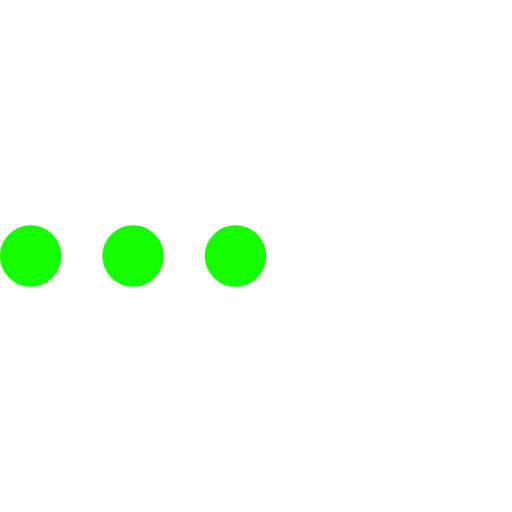
t = 0.00 s
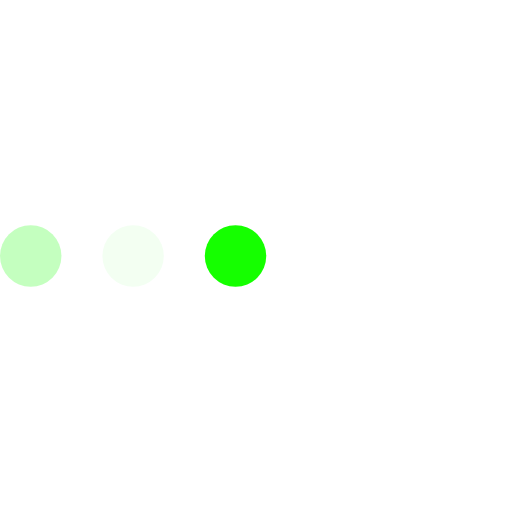
t = 0.23 s
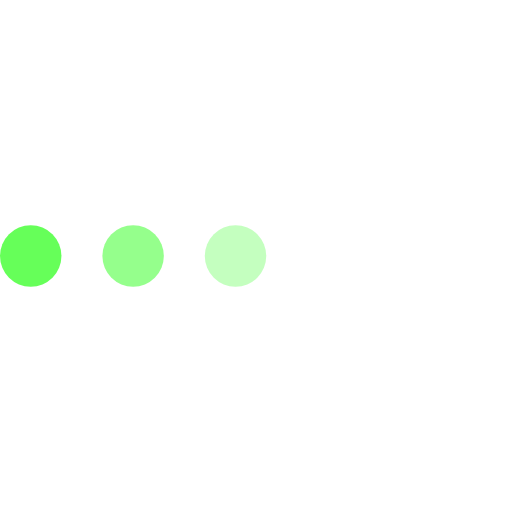
t = 0.43 s
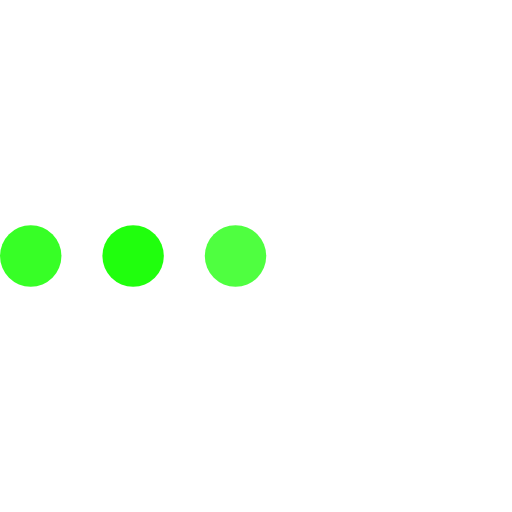
t = 0.68 s
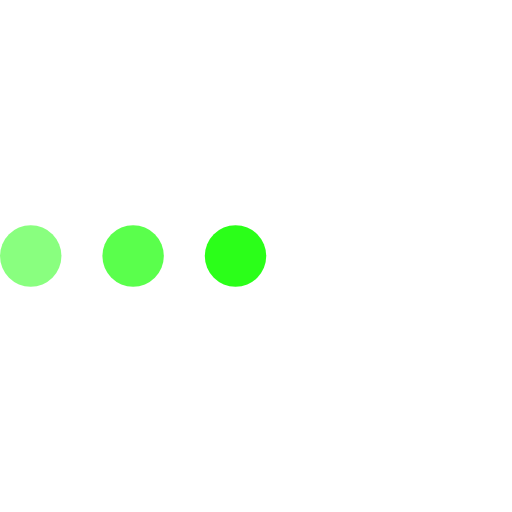
t = 0.85 s
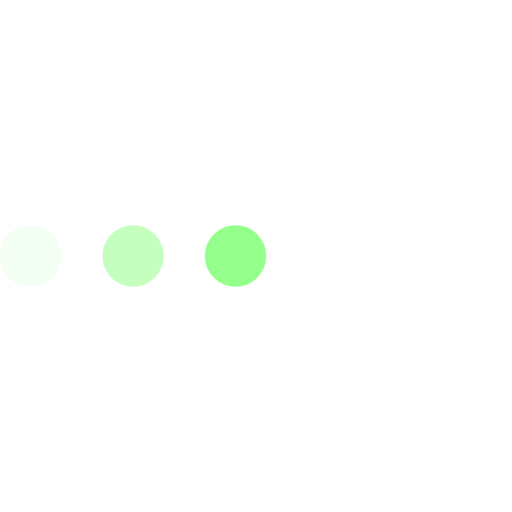
t = 1.08 s

The animated SVG that drew these frames (rendered in a browser with its animation timeline set to each time). Animation: 3 SMIL elements (animate=3); one cycle of 1.30 s, repeats indefinitely.


<svg version="1.1" id="L4" xmlns="http://www.w3.org/2000/svg" xmlns:xlink="http://www.w3.org/1999/xlink" x="0px" y="0px"
  viewBox="0 0 100 100" enable-background="new 0 0 0 0" xml:space="preserve">
  <circle fill="#15ff00" stroke="none" cx="6" cy="50" r="6">
    <animate
      attributeName="opacity"
      dur="1s"
      values="0;1;0"
      repeatCount="indefinite"
      begin="0.1"/>    
  </circle>
  <circle fill="#15ff00" stroke="none" cx="26" cy="50" r="6">
    <animate
      attributeName="opacity"
      dur="1s"
      values="0;1;0"
      repeatCount="indefinite" 
      begin="0.2"/>       
  </circle>
  <circle fill="#15ff00" stroke="none" cx="46" cy="50" r="6">
    <animate
      attributeName="opacity"
      dur="1s"
      values="0;1;0"
      repeatCount="indefinite" 
      begin="0.3"/>     
  </circle>
</svg>
